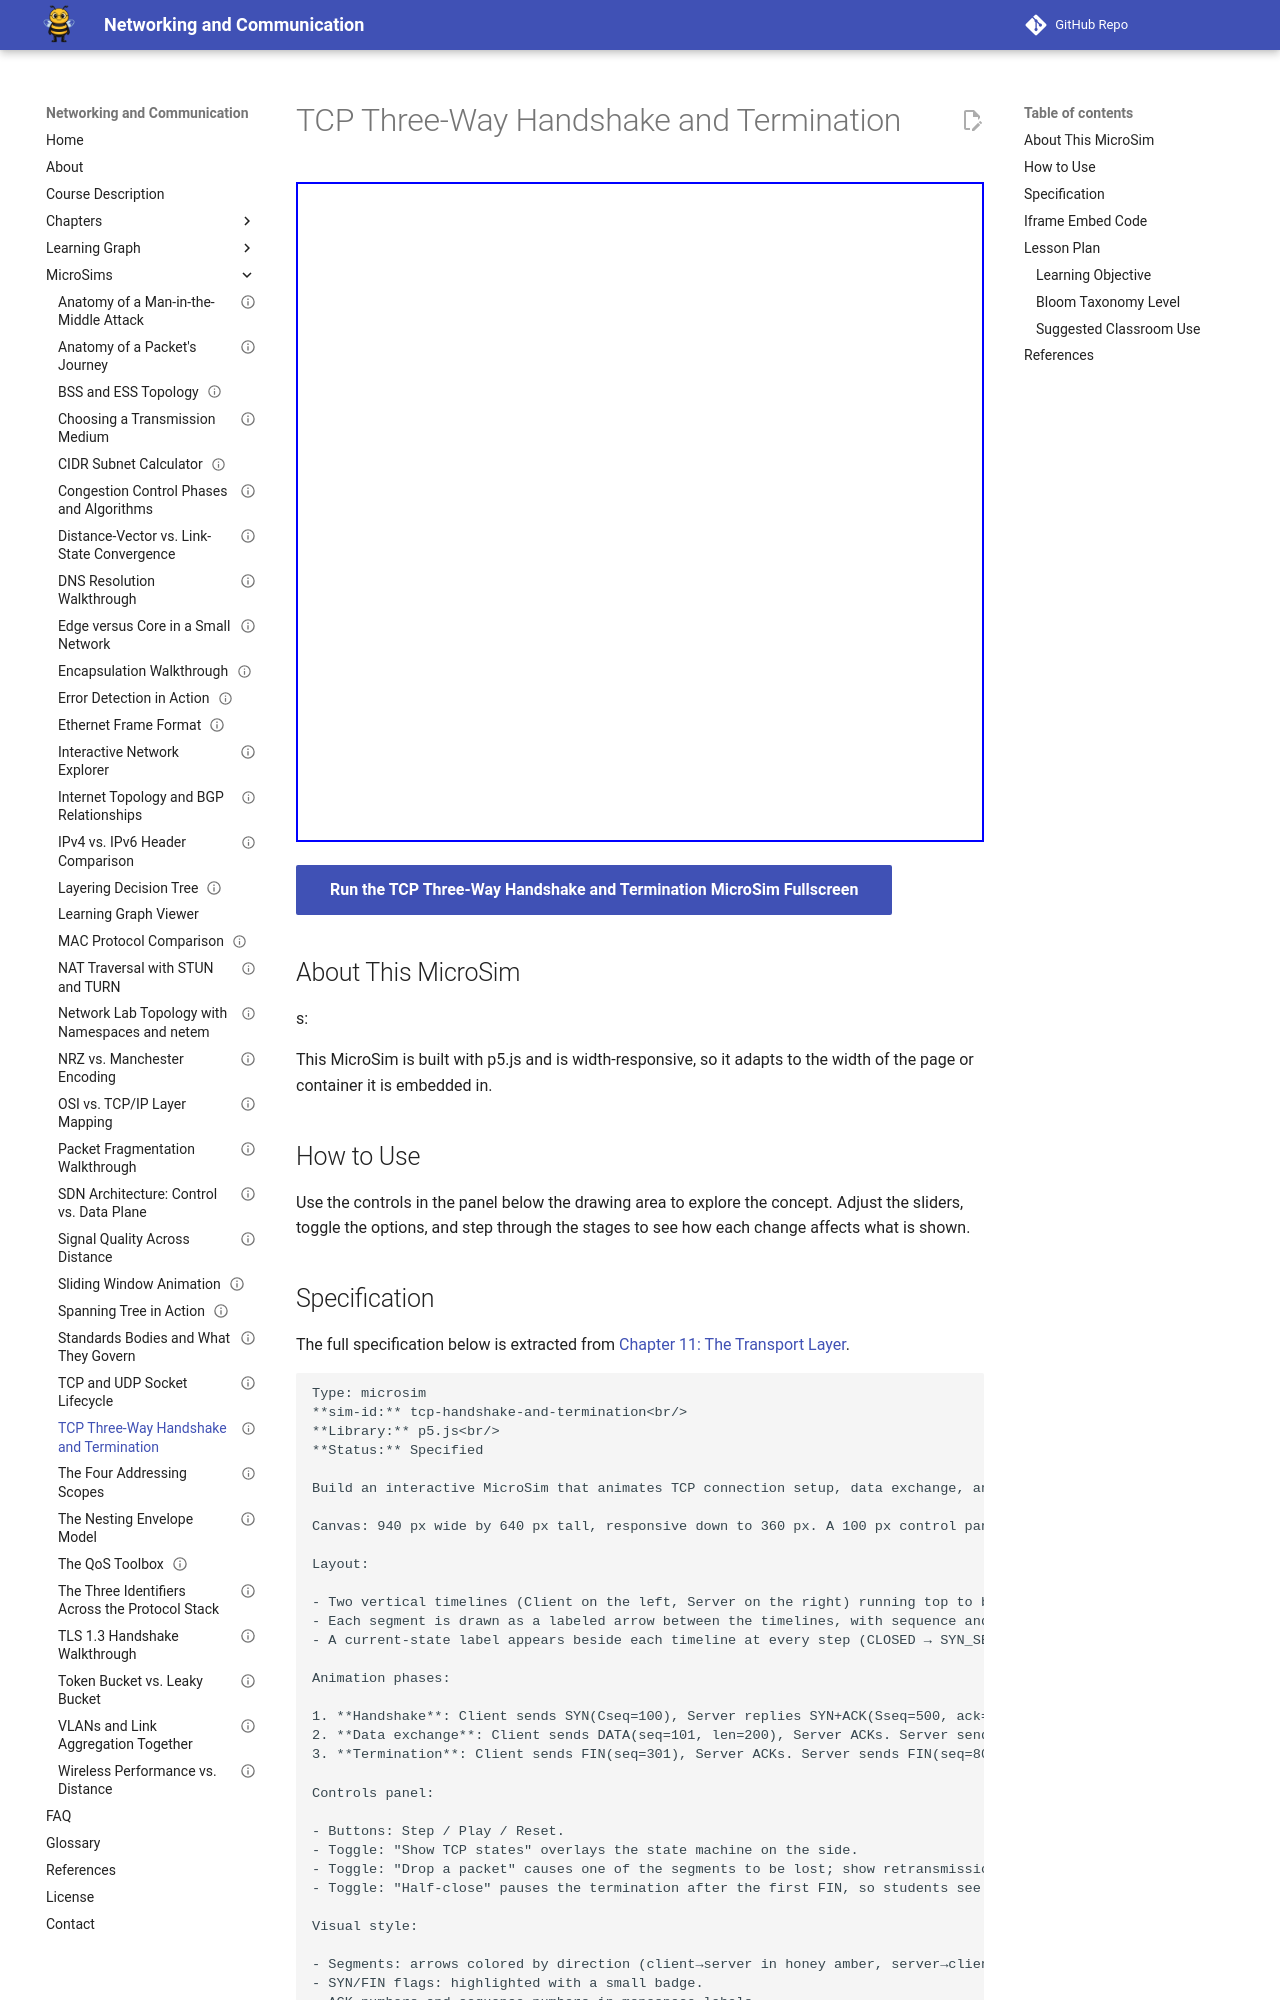

repository: dmccreary/networking · page: sims/tcp-handshake-and-termination/index.html · generator: mkdocs

---
title: "TCP Three-Way Handshake and Termination"
description: "Interactive p5.js MicroSim: tcp three-way handshake and termination."
image: /sims/tcp-handshake-and-termination/tcp-handshake-and-termination.png
og:image: /sims/tcp-handshake-and-termination/tcp-handshake-and-termination.png
twitter:image: /sims/tcp-handshake-and-termination/tcp-handshake-and-termination.png
social:
   cards: false
status: implemented
library: p5.js
bloom_level: Understand
quality_score: 0
---

# TCP Three-Way Handshake and Termination

<iframe src="main.html" height="660" width="100%" scrolling="no"></iframe>

[Run the TCP Three-Way Handshake and Termination MicroSim Fullscreen](./main.html){ .md-button .md-button--primary }

## About This MicroSim

s:

This MicroSim is built with p5.js and is width-responsive, so it adapts to
the width of the page or container it is embedded in.

## How to Use

Use the controls in the panel below the drawing area to explore the concept.
Adjust the sliders, toggle the options, and step through the stages to see how
each change affects what is shown.
